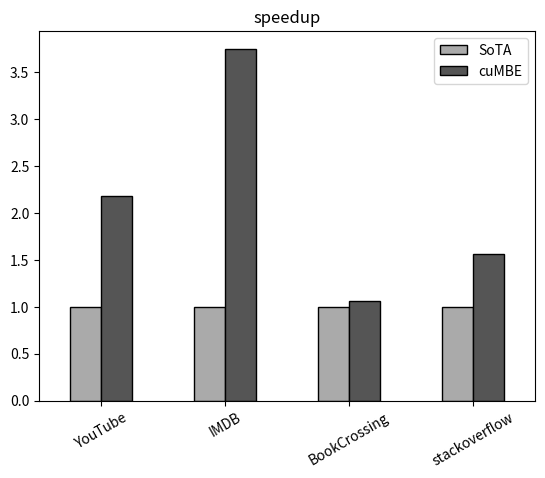

Recreate this plot in Python.
import argparse
import numpy as np
import pandas as pd
import matplotlib.pyplot as plt
import os
import re

if __name__ == "__main__":

    # define default informations
    datas       = ['YouTube', 'IMDB', 'BookCrossing', 'stackoverflow']
    algos       = ['SoTA', 'cuMBE']
    runtimes    = [[8.3, 120, 863, 892],
                   [3.8, 32, 816, 571]]
    speedups    = [[runtimes[0][x]/runtimes[y][x] for x in range(len(datas))] for y in range(len(algos))]
    figure_name = 'speedup'
    figure_xlim = (0.5, 1.5) if 0 else None
    algo_color = np.linspace((1,1,1), (0,0,0), len(algos)+1, endpoint=False, axis=0)[1:]

    df_speedup = pd.DataFrame({algos[i]:speedups[i] for i in range(len(algos))}, index = datas)

    # plotting with pyplot and pandas module
    fig = plt.figure()
    ax = df_speedup.plot.bar(color=algo_color, edgecolor=['k'])
    # ax.invert_yaxis()
    plt.legend(loc='best')
    plt.xticks(rotation=30)
    plt.xlim(figure_xlim)
    plt.title(figure_name)
    plt.savefig(figure_name+'.png', dpi=320, bbox_inches='tight')
    plt.show()
